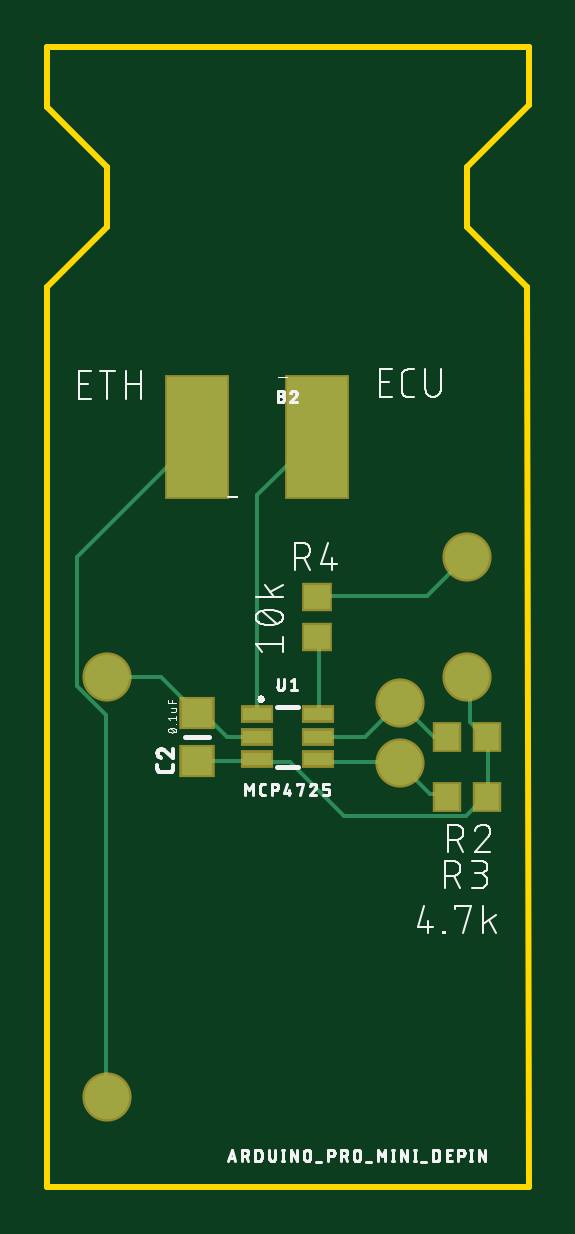
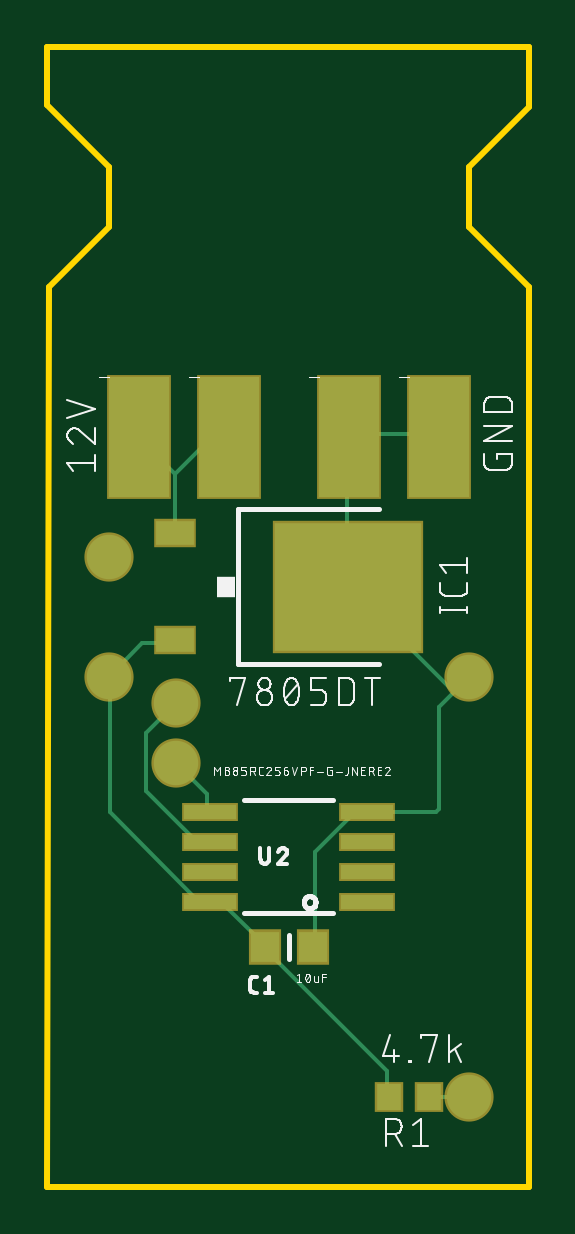
Circuit board: 9 layer files. Board 20.4 x 48.2 mm.
- bottom_copper: copper_bottom.gbr (2485 bytes)
- top_copper: copper_top.gbr (2155 bytes)
- outline: profile.gbr (375 bytes)
- bottom_silk: silkscreen_bottom.gbr (27948 bytes)
- top_silk: silkscreen_top.gbr (21368 bytes)
- bottom_mask: soldermask_bottom.gbr (799 bytes)
- top_mask: soldermask_top.gbr (707 bytes)
- paste: solderpaste_bottom.gbr (674 bytes)
- paste: solderpaste_top.gbr (582 bytes)

=== bottom_copper: copper_bottom.gbr ===
G04 EAGLE Gerber RS-274X export*
G75*
%MOIN*%
%FSLAX34Y34*%
%LPD*%
%INBottom Copper*%
%IPPOS*%
%AMOC8*
5,1,8,0,0,1.08239X$1,22.5*%
G01*
%ADD10R,0.100000X0.200000*%
%ADD11C,0.074000*%
%ADD12R,0.047244X0.051181*%
%ADD13R,0.244094X0.212598*%
%ADD14R,0.062992X0.039370*%
%ADD15R,0.039370X0.043307*%
%ADD16R,0.086614X0.023622*%
%ADD17C,0.006000*%


D10*
X21000Y27500D03*
D11*
X15500Y23500D03*
X15500Y16500D03*
X21500Y23500D03*
X21500Y25500D03*
X20375Y23063D03*
X20375Y22063D03*
D12*
X18900Y19000D03*
X18100Y19000D03*
D10*
X17500Y27500D03*
X19500Y27500D03*
X16000Y27500D03*
D13*
X17516Y25000D03*
D14*
X20390Y25898D03*
X20390Y24102D03*
D15*
X16165Y16500D03*
X16835Y16500D03*
D16*
X17195Y20250D03*
X19805Y20250D03*
X17195Y19750D03*
X17195Y20750D03*
X17195Y21250D03*
X19805Y19750D03*
X19805Y20750D03*
X19805Y21250D03*
D17*
X17460Y27540D02*
X16020Y27540D01*
X16000Y27500D01*
X17460Y27540D02*
X17500Y27500D01*
X17520Y27480D02*
X17520Y25020D01*
X17516Y25000D01*
X17520Y27480D02*
X17500Y27500D01*
X18060Y20580D02*
X18060Y19020D01*
X18060Y20580D02*
X17400Y21240D01*
X17220Y21240D01*
X18060Y19020D02*
X18100Y19000D01*
X17220Y21240D02*
X17195Y21250D01*
X15720Y23280D02*
X15500Y23500D01*
X17160Y21300D02*
X17195Y21250D01*
X15780Y23280D02*
X17460Y24960D01*
X15780Y23280D02*
X15720Y23280D01*
X17460Y24960D02*
X17516Y25000D01*
X15540Y23460D02*
X15500Y23500D01*
X16000Y23000D01*
X16000Y21300D01*
X16050Y21250D01*
X17195Y21250D01*
X16860Y16920D02*
X16860Y16500D01*
X16860Y16920D02*
X18900Y18960D01*
X16860Y16500D02*
X16835Y16500D01*
X18900Y18960D02*
X18900Y19000D01*
X19620Y19740D02*
X19800Y19740D01*
X19620Y19740D02*
X18900Y19020D01*
X19800Y19740D02*
X19805Y19750D01*
X18900Y19020D02*
X18900Y19000D01*
X20400Y24060D02*
X20940Y24060D01*
X21500Y23500D01*
X20400Y24060D02*
X20390Y24102D01*
X20040Y19800D02*
X19860Y19800D01*
X20040Y19800D02*
X21480Y21240D01*
X21480Y23460D01*
X19860Y19800D02*
X19805Y19750D01*
X21480Y23460D02*
X21500Y23500D01*
X20040Y20760D02*
X19860Y20760D01*
X20040Y20760D02*
X20880Y21600D01*
X20880Y22560D01*
X20400Y23040D01*
X19860Y20760D02*
X19805Y20750D01*
X20400Y23040D02*
X20375Y23063D01*
X19860Y21540D02*
X19860Y21300D01*
X19860Y21540D02*
X20340Y22020D01*
X19860Y21300D02*
X19805Y21250D01*
X20340Y22020D02*
X20375Y22063D01*
X16165Y16500D02*
X15500Y16500D01*
X20400Y25920D02*
X20400Y26880D01*
X21000Y27480D01*
X20400Y25920D02*
X20390Y25898D01*
X21000Y27480D02*
X21000Y27500D01*
X19800Y27480D02*
X19500Y27480D01*
X19800Y27480D02*
X20400Y26880D01*
X19500Y27480D02*
X19500Y27500D01*
M02*

=== top_copper: copper_top.gbr ===
G04 EAGLE Gerber RS-274X export*
G75*
%MOIN*%
%FSLAX34Y34*%
%LPD*%
%INTop Copper*%
%IPPOS*%
%AMOC8*
5,1,8,0,0,1.08239X$1,22.5*%
G01*
%ADD10C,0.074000*%
%ADD11R,0.100000X0.200000*%
%ADD12R,0.039370X0.043307*%
%ADD13R,0.043307X0.039370*%
%ADD14R,0.047244X0.021654*%
%ADD15R,0.051181X0.047244*%
%ADD16C,0.006000*%


D10*
X15500Y23500D03*
X15500Y16500D03*
X21500Y23500D03*
X21500Y25500D03*
X20375Y23063D03*
X20375Y22063D03*
D11*
X19000Y27500D03*
X17000Y27500D03*
D12*
X21165Y22500D03*
X21835Y22500D03*
X21165Y21500D03*
X21835Y21500D03*
D13*
X19000Y24835D03*
X19000Y24165D03*
D14*
X19012Y22126D03*
X19012Y22500D03*
X19012Y22874D03*
X17988Y22874D03*
X17988Y22126D03*
X17988Y22500D03*
D15*
X17000Y22100D03*
X17000Y22900D03*
D16*
X19020Y24840D02*
X20820Y24840D01*
X21480Y25500D01*
X19020Y24840D02*
X19000Y24835D01*
X21480Y25500D02*
X21500Y25500D01*
X16400Y23500D02*
X15500Y23500D01*
X16400Y23500D02*
X17000Y22900D01*
X17100Y22900D01*
X17500Y22500D01*
X17988Y22500D01*
X21840Y22500D02*
X21840Y21540D01*
X21835Y21500D01*
X21840Y22500D02*
X21835Y22500D01*
X18540Y22080D02*
X18000Y22080D01*
X18540Y22080D02*
X19440Y21180D01*
X21480Y21180D01*
X21780Y21480D01*
X18000Y22080D02*
X17988Y22126D01*
X21780Y21480D02*
X21835Y21500D01*
X21540Y22740D02*
X21540Y23460D01*
X21540Y22740D02*
X21780Y22500D01*
X21540Y23460D02*
X21500Y23500D01*
X21780Y22500D02*
X21835Y22500D01*
X17962Y22100D02*
X17000Y22100D01*
X17962Y22100D02*
X17988Y22126D01*
X20940Y22500D02*
X21165Y22500D01*
X20940Y22500D02*
X20400Y23040D01*
X20375Y23063D01*
X19800Y22500D02*
X19012Y22500D01*
X19800Y22500D02*
X20340Y23040D01*
X20375Y23063D01*
X20880Y21540D02*
X21120Y21540D01*
X20880Y21540D02*
X20400Y22020D01*
X21120Y21540D02*
X21165Y21500D01*
X20400Y22020D02*
X20375Y22063D01*
X20340Y22080D02*
X19020Y22080D01*
X19012Y22126D01*
X20340Y22080D02*
X20375Y22063D01*
X15480Y22860D02*
X15480Y16500D01*
X15480Y22860D02*
X15000Y23340D01*
X15000Y25500D01*
X17000Y27500D01*
X15500Y16500D02*
X15480Y16500D01*
X19020Y22920D02*
X19020Y24120D01*
X19000Y24165D01*
X19020Y22920D02*
X19012Y22874D01*
X18000Y22920D02*
X18000Y26520D01*
X18960Y27480D01*
X18000Y22920D02*
X17988Y22874D01*
X18960Y27480D02*
X19000Y27500D01*
M02*

=== outline: profile.gbr ===
G04 EAGLE Gerber RS-274X export*
G75*
%MOIN*%
%FSLAX34Y34*%
%LPD*%
%IN*%
%IPPOS*%
%AMOC8*
5,1,8,0,0,1.08239X$1,22.5*%
G01*
%ADD10C,0.010000*%


D10*
X14500Y15000D02*
X22520Y15000D01*
X22500Y30000D01*
X21500Y31000D01*
X21500Y32000D01*
X22520Y33020D01*
X22520Y33996D01*
X14500Y33996D01*
X14500Y33000D01*
X15500Y32000D01*
X15500Y31000D01*
X14500Y30000D01*
X14500Y15000D01*
M02*

=== bottom_silk: silkscreen_bottom.gbr (27948 bytes, source omitted) ===
=== top_silk: silkscreen_top.gbr (21368 bytes, source omitted) ===
=== bottom_mask: soldermask_bottom.gbr ===
G04 EAGLE Gerber RS-274X export*
G75*
%MOIN*%
%FSLAX34Y34*%
%LPD*%
%INSoldermask Bottom*%
%IPPOS*%
%AMOC8*
5,1,8,0,0,1.08239X$1,22.5*%
G01*
%ADD10R,0.108000X0.208000*%
%ADD11C,0.082000*%
%ADD12R,0.055244X0.059181*%
%ADD13R,0.252094X0.220598*%
%ADD14R,0.070992X0.047370*%
%ADD15R,0.047370X0.051307*%
%ADD16R,0.094614X0.031622*%


D10*
X21000Y27500D03*
D11*
X15500Y23500D03*
X15500Y16500D03*
X21500Y23500D03*
X21500Y25500D03*
X20375Y23063D03*
X20375Y22063D03*
D12*
X18900Y19000D03*
X18100Y19000D03*
D10*
X17500Y27500D03*
X19500Y27500D03*
X16000Y27500D03*
D13*
X17516Y25000D03*
D14*
X20390Y25898D03*
X20390Y24102D03*
D15*
X16165Y16500D03*
X16835Y16500D03*
D16*
X17195Y20250D03*
X19805Y20250D03*
X17195Y19750D03*
X17195Y20750D03*
X17195Y21250D03*
X19805Y19750D03*
X19805Y20750D03*
X19805Y21250D03*
M02*

=== top_mask: soldermask_top.gbr ===
G04 EAGLE Gerber RS-274X export*
G75*
%MOIN*%
%FSLAX34Y34*%
%LPD*%
%INSoldermask Top*%
%IPPOS*%
%AMOC8*
5,1,8,0,0,1.08239X$1,22.5*%
G01*
%ADD10C,0.082000*%
%ADD11R,0.108000X0.208000*%
%ADD12R,0.047370X0.051307*%
%ADD13R,0.051307X0.047370*%
%ADD14R,0.055244X0.029654*%
%ADD15R,0.059181X0.055244*%


D10*
X15500Y23500D03*
X15500Y16500D03*
X21500Y23500D03*
X21500Y25500D03*
X20375Y23063D03*
X20375Y22063D03*
D11*
X19000Y27500D03*
X17000Y27500D03*
D12*
X21165Y22500D03*
X21835Y22500D03*
X21165Y21500D03*
X21835Y21500D03*
D13*
X19000Y24835D03*
X19000Y24165D03*
D14*
X19012Y22126D03*
X19012Y22500D03*
X19012Y22874D03*
X17988Y22874D03*
X17988Y22126D03*
X17988Y22500D03*
D15*
X17000Y22100D03*
X17000Y22900D03*
M02*

=== paste: solderpaste_bottom.gbr ===
G04 EAGLE Gerber RS-274X export*
G75*
%MOIN*%
%FSLAX34Y34*%
%LPD*%
%INSolderpaste Bottom*%
%IPPOS*%
%AMOC8*
5,1,8,0,0,1.08239X$1,22.5*%
G01*
%ADD10R,0.100000X0.200000*%
%ADD11R,0.047244X0.051181*%
%ADD12R,0.244094X0.212598*%
%ADD13R,0.062992X0.039370*%
%ADD14R,0.039370X0.043307*%
%ADD15R,0.086614X0.023622*%


D10*
X21000Y27500D03*
D11*
X18900Y19000D03*
X18100Y19000D03*
D10*
X17500Y27500D03*
X19500Y27500D03*
X16000Y27500D03*
D12*
X17516Y25000D03*
D13*
X20390Y25898D03*
X20390Y24102D03*
D14*
X16165Y16500D03*
X16835Y16500D03*
D15*
X17195Y20250D03*
X19805Y20250D03*
X17195Y19750D03*
X17195Y20750D03*
X17195Y21250D03*
X19805Y19750D03*
X19805Y20750D03*
X19805Y21250D03*
M02*

=== paste: solderpaste_top.gbr ===
G04 EAGLE Gerber RS-274X export*
G75*
%MOIN*%
%FSLAX34Y34*%
%LPD*%
%INSolderpaste Top*%
%IPPOS*%
%AMOC8*
5,1,8,0,0,1.08239X$1,22.5*%
G01*
%ADD10R,0.100000X0.200000*%
%ADD11R,0.039370X0.043307*%
%ADD12R,0.043307X0.039370*%
%ADD13R,0.047244X0.021654*%
%ADD14R,0.051181X0.047244*%


D10*
X19000Y27500D03*
X17000Y27500D03*
D11*
X21165Y22500D03*
X21835Y22500D03*
X21165Y21500D03*
X21835Y21500D03*
D12*
X19000Y24835D03*
X19000Y24165D03*
D13*
X19012Y22126D03*
X19012Y22500D03*
X19012Y22874D03*
X17988Y22874D03*
X17988Y22126D03*
X17988Y22500D03*
D14*
X17000Y22100D03*
X17000Y22900D03*
M02*

